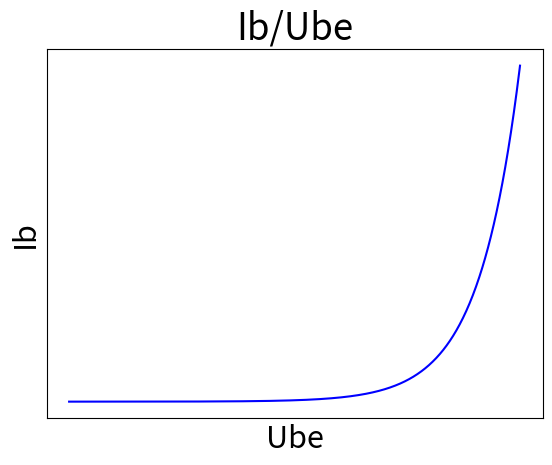

Here is the Python script that generated this plot:
"""This file is not part of the project and is only used to produce specific graphs to demonstrate
the desired results from the project."""
import matplotlib.pyplot as plt
import math
import numpy as np
from scipy import optimize

def exp(x, a, b, c):
    return a * np.exp(x * b) + c

plt.rcParams.update({'font.size': 22})
steps = 0.01
lower_x = 4
upper_x = 15

list_of_x = []
list_of_y = []

for i in np.arange(lower_x, upper_x, steps):
    list_of_x.append(i)
    list_of_y.append(exp((i), 1, 1, 0))




if __name__ == "__main__":

    figure = plt.plot(list_of_x, list_of_y, 'b-')
    # plt.grid(True)
    plt.title("Ib/Ube")
    plt.xlabel("Ube")
    plt.ylabel("Ib")
    # plt.arrow()
    plt.xticks([])
    plt.yticks([])
    plt.show()


    print(list_of_x)
    print(list_of_y)

